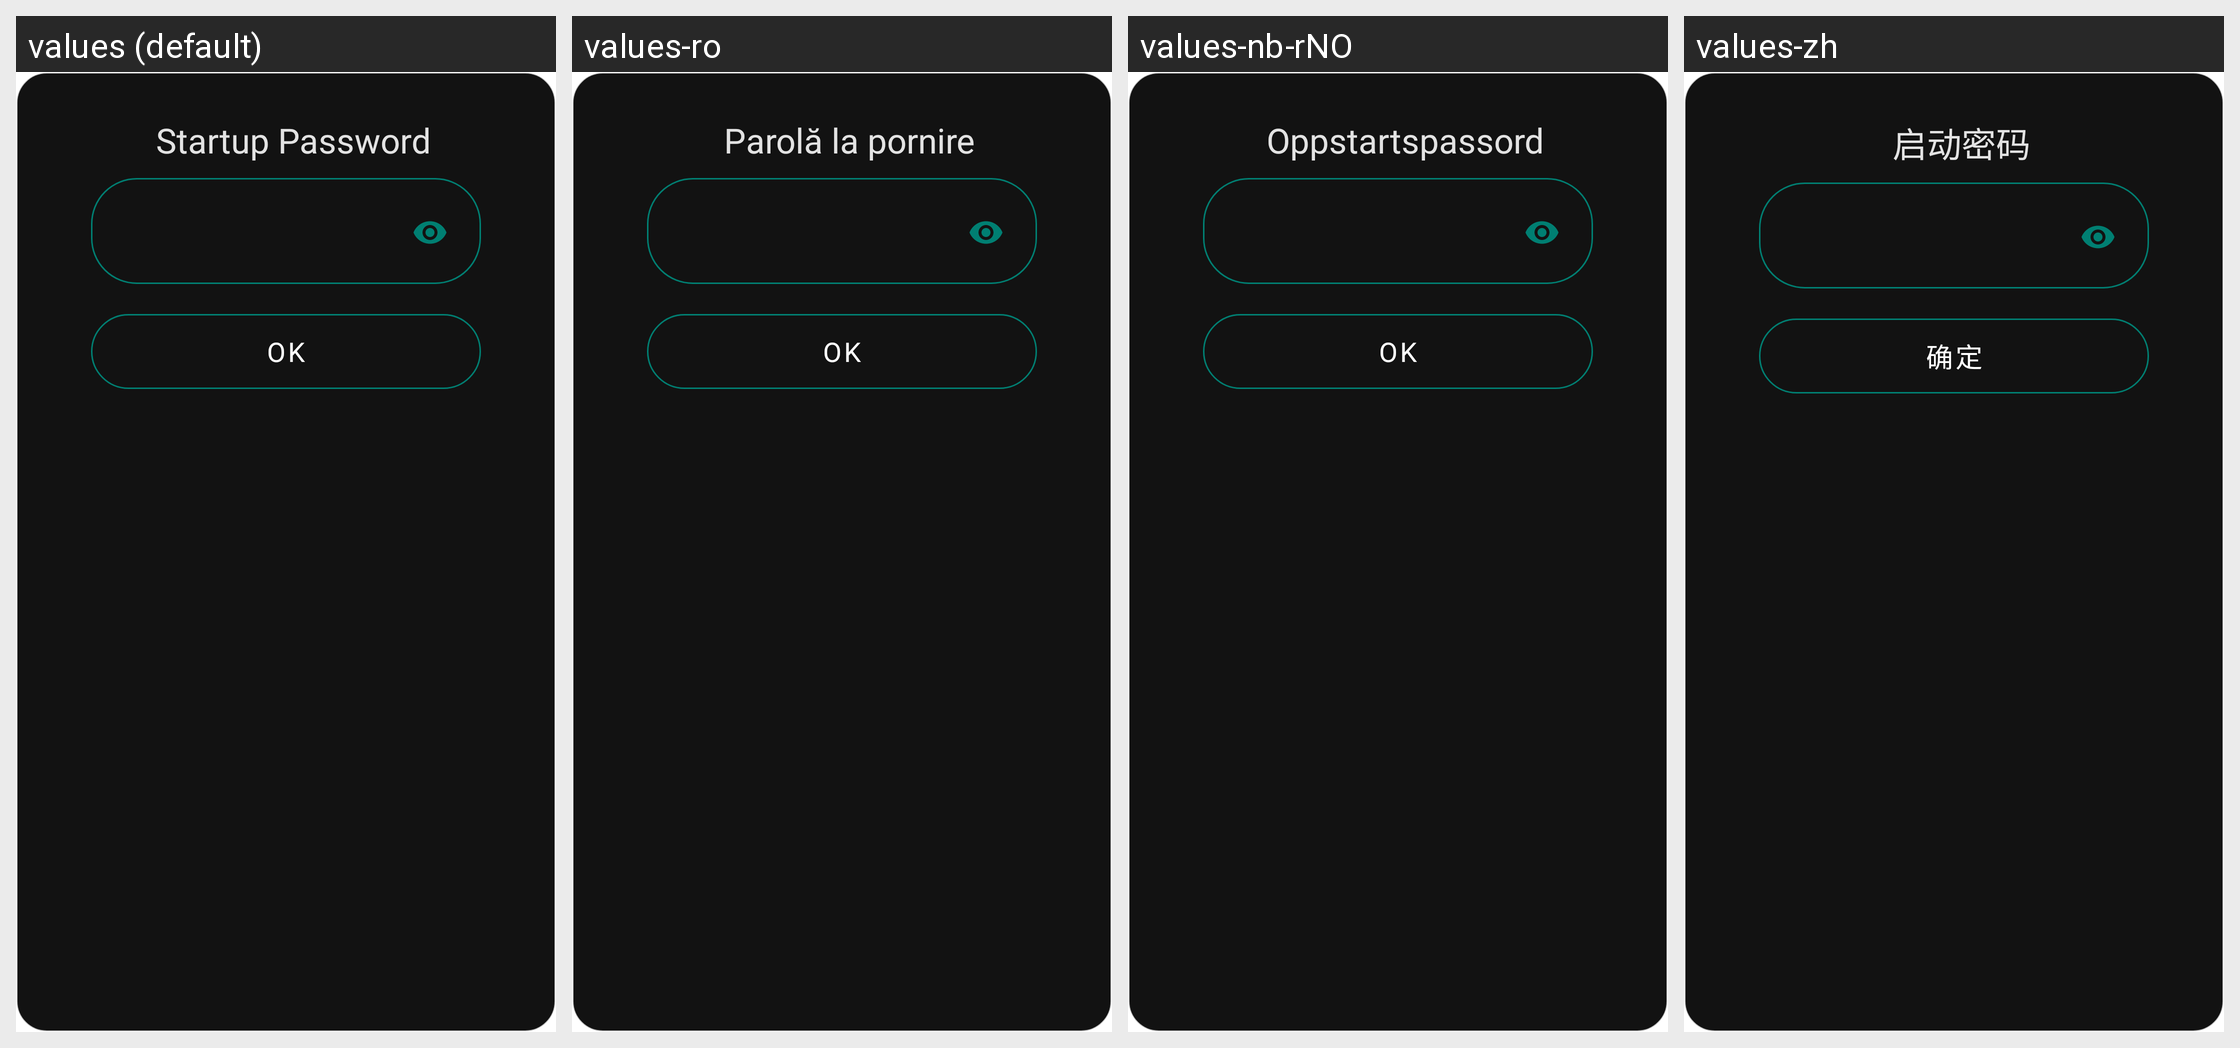

Strings drawn on this Android screen and how each of the app's shown locales translates them:
Android screen res/layout/dialog_change_database_password.xml rendered under 4 locales, left to right: values (default), values-ro, values-nb-rNO, values-zh. Device: Nexus 5 (rendered at 1080×1920; each locale shown at half size, 540×960, under a caption strip naming it); theme AppTheme.
Other locales in the repository, not shown: values-ar, values-de, values-es, values-fr, values-hi, values-it, values-pl, values-pt-rBR, values-ru, values-uk.
Strings drawn on this screen, with the default value and each locale's value (text and hints the layout hard-codes, and strings that could not be matched under every locale, appear in the picture but are not listed):

settings_database_password
  values: Startup Password
  values-ro: Parolă la pornire
  values-nb-rNO: Oppstartspassord
  values-zh: 启动密码

button_ok
  values: OK
  values-ro: OK
  values-nb-rNO: OK
  values-zh: 确定
